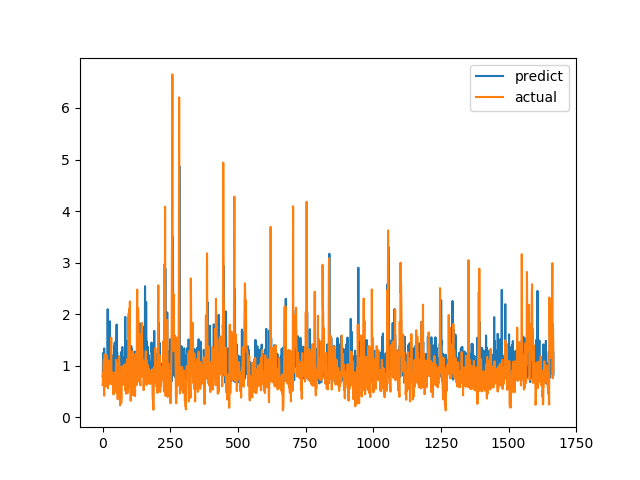

Data behind this chart, as committed beside it:
predict, actual
0.791, 0.6238
0.8454, 0.6915
1.245, 0.8558
1.037, 0.7094
1.026, 1.015
0.9937, 1.116
1.337, 0.4183
0.9419, 1.002
0.6915, 1.219
0.9958, 1.143
0.9328, 0.6528
0.9691, 0.6747
0.8291, 0.601
0.8118, 0.6695
0.7796, 0.6538
0.9215, 0.7814
0.7473, 1.206
1.135, 0.8469
0.9732, 0.8286
2.095, 0.6482
0.9014, 0.5624
0.9651, 0.7183
1.184, 1.1
1.472, 0.9542
0.861, 0.729
0.8431, 0.6694
0.8433, 0.8631
1.861, 0.6465
0.8385, 0.8223
1.131, 0.9236
1.061, 0.8301
1.205, 1.067
0.9113, 1.546
1.06, 0.6827
0.758, 0.6386
0.7333, 0.6464
1.203, 0.6881
1.076, 0.7274
0.9802, 0.65
0.7292, 0.8694
1.064, 0.4409
0.7749, 0.4519
0.7417, 0.7575
1.382, 0.4952
0.745, 0.6851
1.451, 0.7244
0.8395, 0.8654
1.047, 0.74
0.6943, 0.8071
1.101, 0.8204
1.024, 1.114
1.352, 1.109
1.799, 0.4751
0.927, 1.039
1.264, 0.9458
0.8168, 0.7878
0.9552, 0.3505
0.8423, 0.9368
0.7853, 0.9868
0.9724, 0.647
... 1,607 more rows
